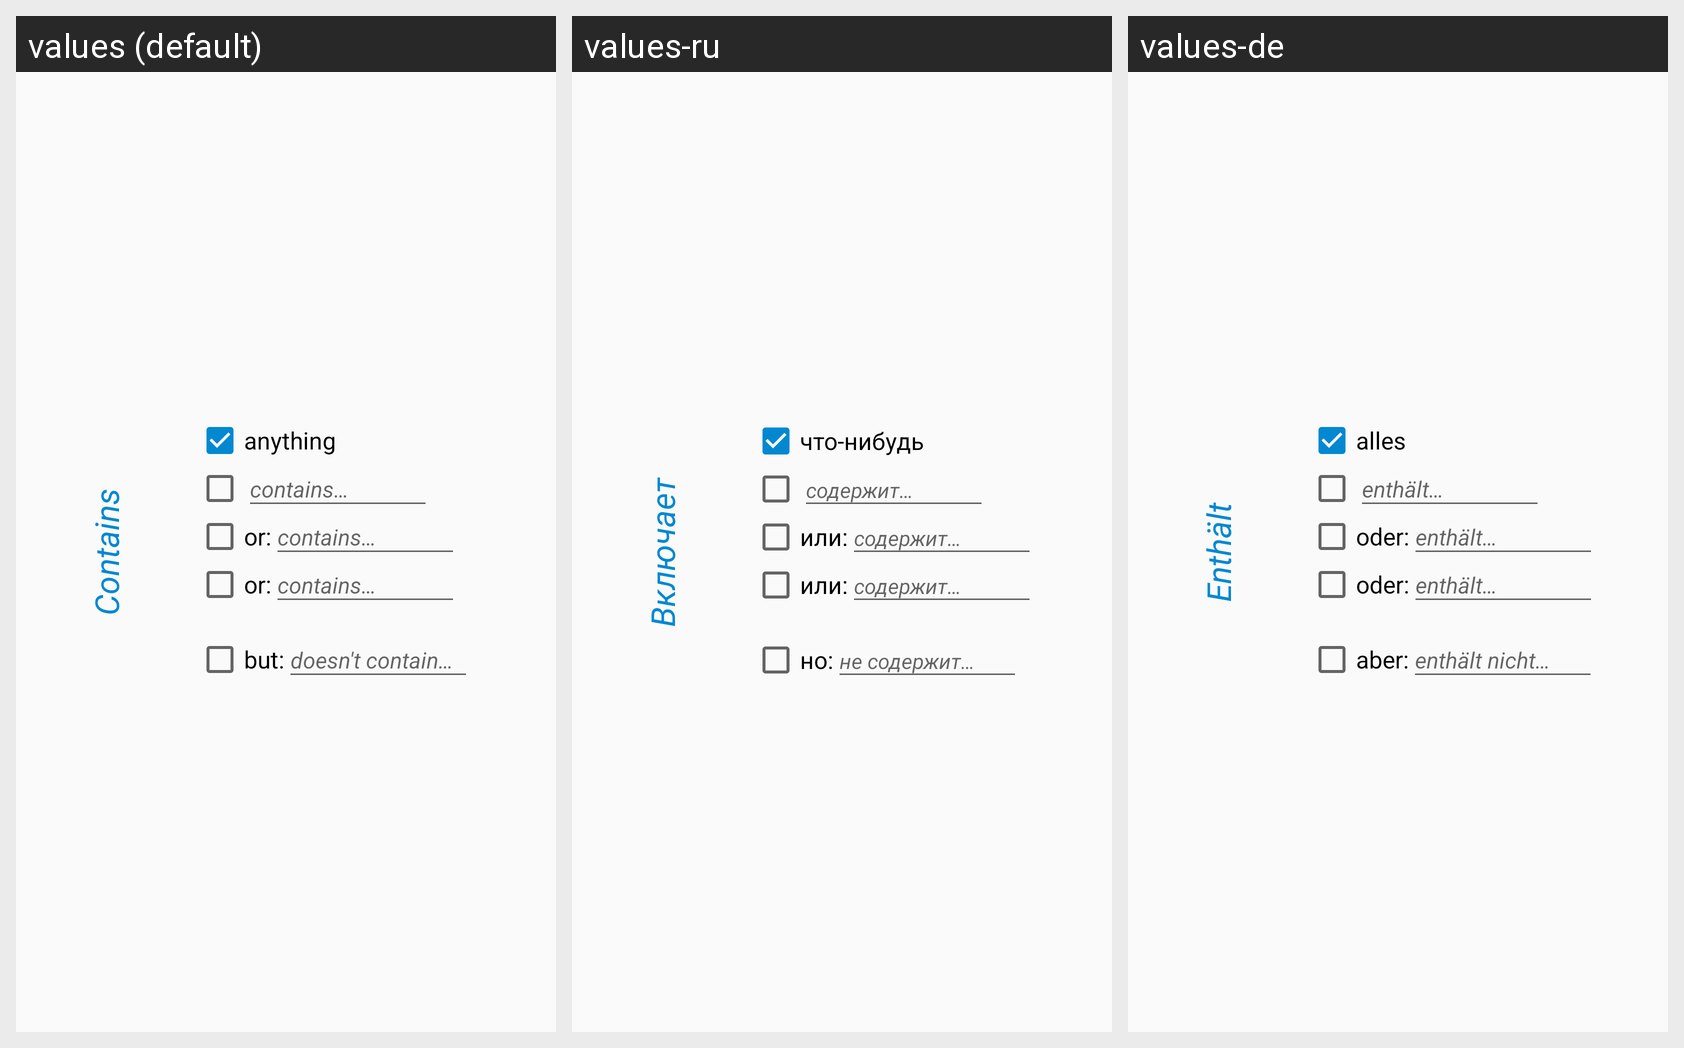

For this localized Android screen grid, give each drawn string resource with its value in every locale shown.
Android screen res/layout/contains_fragment.xml rendered under 3 locales, left to right: values (default), values-ru, values-de. Device: Nexus 5 (rendered at 1080×1920; each locale shown at half size, 540×960, under a caption strip naming it); theme AppTheme.
Strings drawn on this screen, with the default value and each locale's value (text and hints the layout hard-codes, and strings that could not be matched under every locale, appear in the picture but are not listed):

title_section2
  values: Contains
  values-ru: Включает
  values-de: Enthält

anything
  values: anything
  values-ru: что-нибудь
  values-de: alles

containsText
  values: contains…
  values-ru: содержит…
  values-de: enthält…

OR
  values: or:
  values-ru: или:
  values-de: oder:

but
  values: but:
  values-ru: но:
  values-de: aber:

notContainsText
  values: doesn't contain…
  values-ru: не содержит…
  values-de: enthält nicht…
